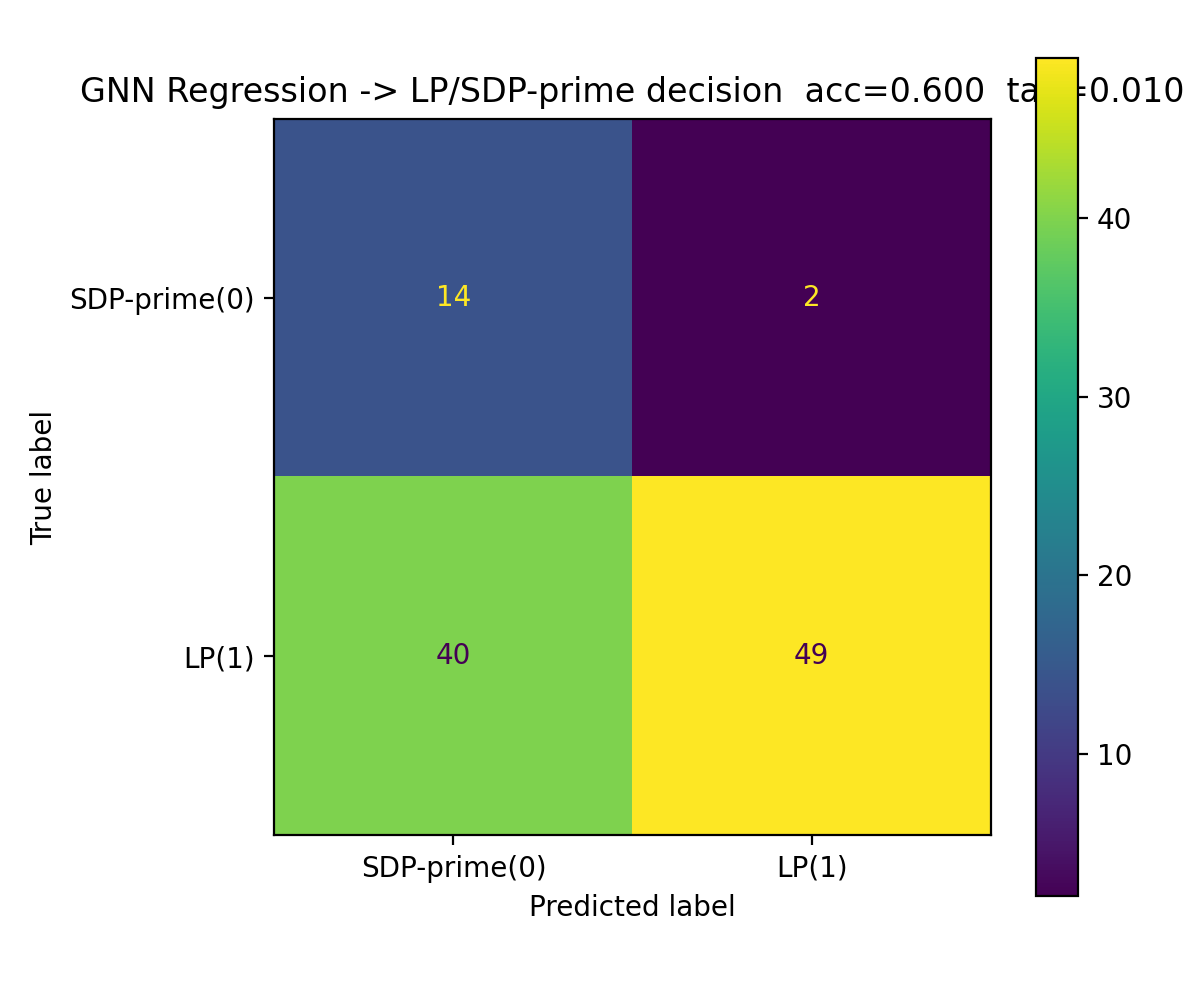

The file beside this chart, header and first rows:
, pred_SDP-prime(0), pred_LP(1)
true_SDP-prime(0), 14, 2
true_LP(1), 40, 49
